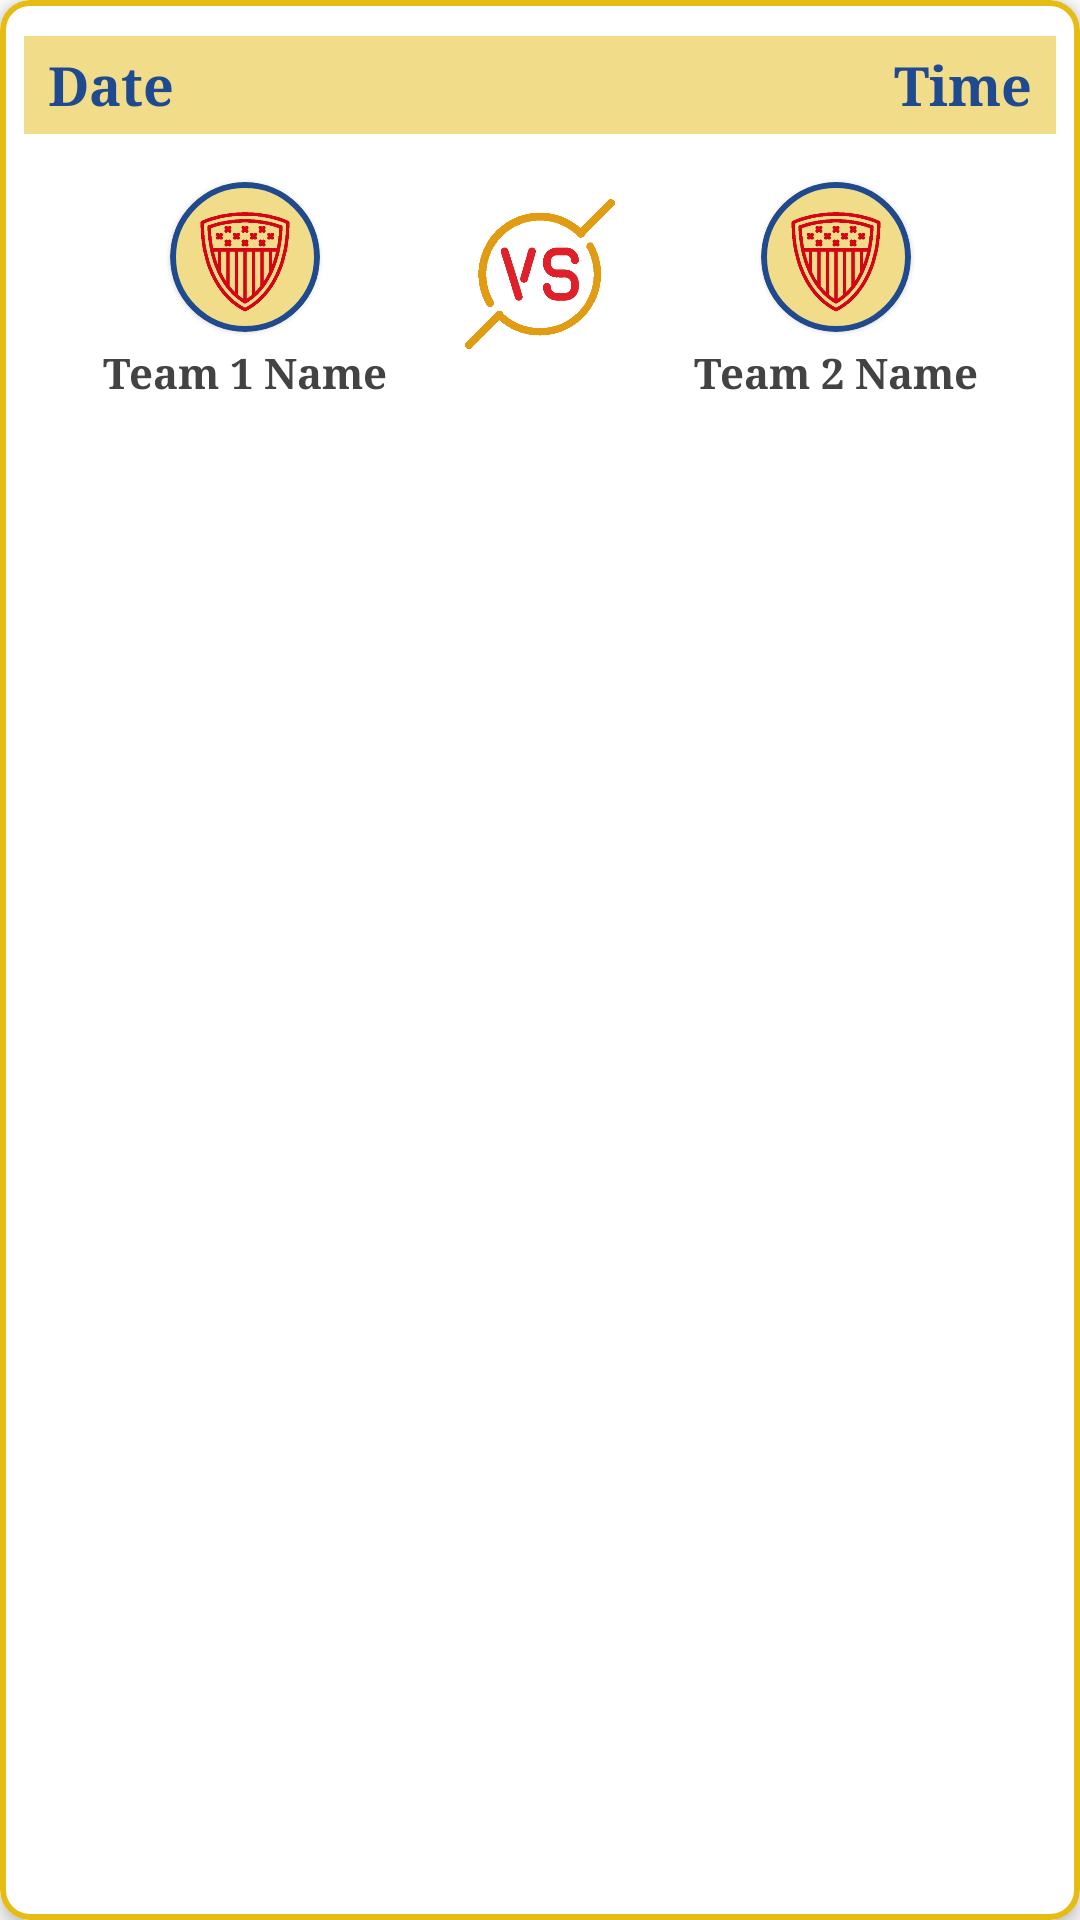

Android layout source for this screen:
<!-- AndroidManifest.xml: application theme AppTheme -->
<!-- res/layout/schedules_list_recycler_item.xml -->
<?xml version="1.0" encoding="utf-8"?>
<com.google.android.material.card.MaterialCardView xmlns:android="http://schemas.android.com/apk/res/android"
    xmlns:app="http://schemas.android.com/apk/res-auto"
    android:layout_width="match_parent"
    android:layout_height="wrap_content"
    android:layout_margin="8dp"
    app:cardElevation="4dp"
    app:strokeColor="@color/colorAccent"
    app:strokeWidth="2dp"
    app:cardCornerRadius="10dp">

    <androidx.constraintlayout.widget.ConstraintLayout
        android:layout_width="match_parent"
        android:layout_height="wrap_content"
        android:paddingBottom="8dp"
        android:paddingTop="4dp">

        <View
            android:id="@+id/schedule_dt_bg_view"
            android:layout_width="0dp"
            android:layout_height="0dp"
            android:alpha="0.5"
            android:background="@color/colorAccent"
            app:layout_constraintEnd_toEndOf="@id/schedule_item_time"
            app:layout_constraintStart_toStartOf="@id/schedule_item_date"
            app:layout_constraintTop_toTopOf="@id/schedule_item_date"
            app:layout_constraintBottom_toBottomOf="@id/schedule_item_date" />

        <TextView
            android:id="@+id/schedule_item_date"
            android:layout_width="wrap_content"
            android:layout_height="wrap_content"
            android:text="Date"
            android:textColor="@color/colorPrimary"
            android:textSize="18sp"
            app:layout_constraintStart_toStartOf="parent"
            app:layout_constraintTop_toTopOf="parent"
            android:padding="4dp"
            android:paddingStart="8dp"
            android:layout_margin="8dp"
            android:textStyle="bold"/>

        <TextView
            android:id="@+id/schedule_item_time"
            android:layout_width="wrap_content"
            android:layout_height="wrap_content"
            android:text="Time"
            android:textColor="@color/colorPrimary"
            android:textSize="18sp"
            app:layout_constraintEnd_toEndOf="parent"
            app:layout_constraintTop_toTopOf="parent"
            android:padding="4dp"
            android:paddingEnd="8dp"
            android:layout_margin="8dp"
            android:textStyle="bold"/>

        <androidx.constraintlayout.widget.ConstraintLayout
            android:layout_width="0dp"
            android:layout_height="wrap_content"
            app:layout_constraintTop_toBottomOf="@id/schedule_dt_bg_view"
            app:layout_constraintStart_toStartOf="@id/schedule_dt_bg_view"
            app:layout_constraintEnd_toEndOf="@id/schedule_dt_bg_view">

            <com.google.android.material.card.MaterialCardView
                android:id="@+id/schedule_team1_item_icon_cv"
                android:layout_width="50dp"
                android:layout_height="50dp"
                app:cardCornerRadius="30dp"
                android:layout_marginTop="16dp"
                app:layout_constraintStart_toStartOf="parent"
                app:layout_constraintTop_toTopOf="parent"
                app:layout_constraintEnd_toStartOf="@id/schedule_vs_img_view"
                app:layout_constraintBottom_toTopOf="@id/schedule_team1_item_name"
                app:strokeColor="@color/colorPrimary"
                app:strokeWidth="2dp">

                <ImageView
                    android:layout_gravity="center"
                    android:src="@drawable/add_team_icon"
                    android:id="@+id/schedule_team1_item_img_view"
                    android:layout_width="match_parent"
                    android:layout_height="match_parent"
                    android:scaleType="centerCrop"/>
            </com.google.android.material.card.MaterialCardView>

            <TextView
                android:id="@+id/schedule_team1_item_name"
                android:layout_width="wrap_content"
                android:layout_height="wrap_content"
                app:layout_constraintTop_toBottomOf="@id/schedule_team1_item_icon_cv"
                app:layout_constraintStart_toStartOf="parent"
                app:layout_constraintEnd_toStartOf="@id/schedule_vs_img_view"
                android:text="Team 1 Name"
                android:padding="4dp"
                android:textColor="@color/textBlackGrey"
                android:textStyle="bold"/>


            <ImageView
                android:id="@+id/schedule_vs_img_view"
                android:layout_width="50dp"
                android:layout_height="50dp"
                app:layout_constraintTop_toTopOf="parent"
                app:layout_constraintBottom_toBottomOf="parent"
                app:layout_constraintStart_toStartOf="parent"
                app:layout_constraintEnd_toEndOf="parent"
                android:src="@drawable/vs" />

            <com.google.android.material.card.MaterialCardView
                android:id="@+id/schedule_team2_item_icon_cv"
                android:layout_width="50dp"
                android:layout_height="50dp"
                app:cardCornerRadius="30dp"
                android:layout_marginTop="16dp"
                app:layout_constraintTop_toTopOf="parent"
                app:layout_constraintStart_toEndOf="@id/schedule_vs_img_view"
                app:layout_constraintEnd_toEndOf="parent"
                app:layout_constraintBottom_toTopOf="@id/schedule_team2_item_name"
                app:strokeColor="@color/colorPrimary"
                app:strokeWidth="2dp">

                <ImageView
                    android:layout_gravity="center"
                    android:src="@drawable/add_team_icon"
                    android:id="@+id/schedule_team2_item_img_view"
                    android:layout_width="match_parent"
                    android:layout_height="match_parent"
                    android:scaleType="centerCrop"/>
            </com.google.android.material.card.MaterialCardView>

            <TextView
                android:id="@+id/schedule_team2_item_name"
                android:layout_width="wrap_content"
                android:layout_height="wrap_content"
                app:layout_constraintTop_toBottomOf="@id/schedule_team2_item_icon_cv"
                app:layout_constraintStart_toEndOf="@id/schedule_vs_img_view"
                app:layout_constraintEnd_toEndOf="parent"
                android:text="Team 2 Name"
                android:padding="4dp"
                android:textColor="@color/textBlackGrey"
                android:textStyle="bold"/>

        </androidx.constraintlayout.widget.ConstraintLayout>


    </androidx.constraintlayout.widget.ConstraintLayout>

</com.google.android.material.card.MaterialCardView>
<!-- resources referenced by this layout -->
<resources>
  <color name="colorAccent">#e4bc14</color>
  <color name="colorPrimary">#204A90</color>
  <color name="textBlackGrey">#434343</color>
  <!-- drawable add_team_icon: png bitmap (drawable, 40825 bytes) -->
  <!-- drawable vs: png bitmap (drawable, 18196 bytes) -->
  <style name="AppTheme" parent="Theme.MaterialComponents.Light.NoActionBar">
          
          <item name="colorPrimary">@color/colorPrimary</item>
          <item name="colorPrimaryDark">@color/colorPrimaryDark</item>
          <item name="colorAccent">@color/colorAccent</item>
          <item name="windowActionBar">false</item>
          <item name="windowNoTitle">true</item>
          <item name="android:textAllCaps">false</item>
          <item name="android:fontFamily">serif</item>
      </style>
  <color name="colorPrimaryDark">#002362</color>
</resources>
